The GitHub repository kara-kar/qc-apitoka contains a labelled image folder "images" with 2 categories: clean room, messy room. Examples follow, each with its label.

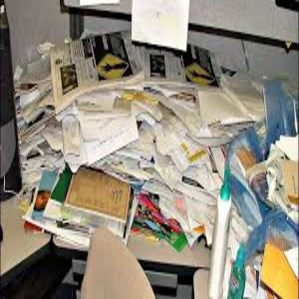
Label: messy room

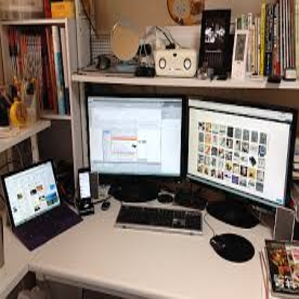
Label: clean room

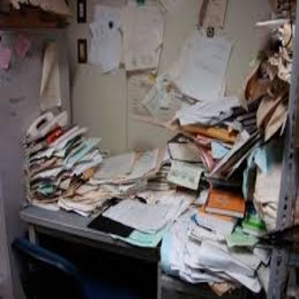
Label: messy room

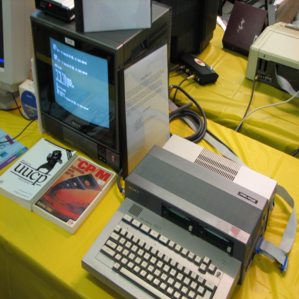
Label: clean room

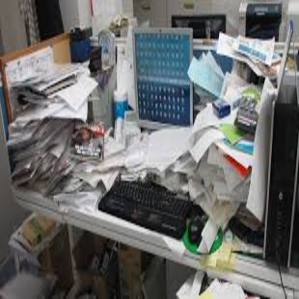
Label: messy room

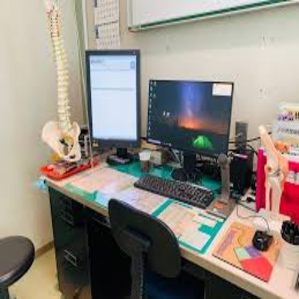
Label: clean room
